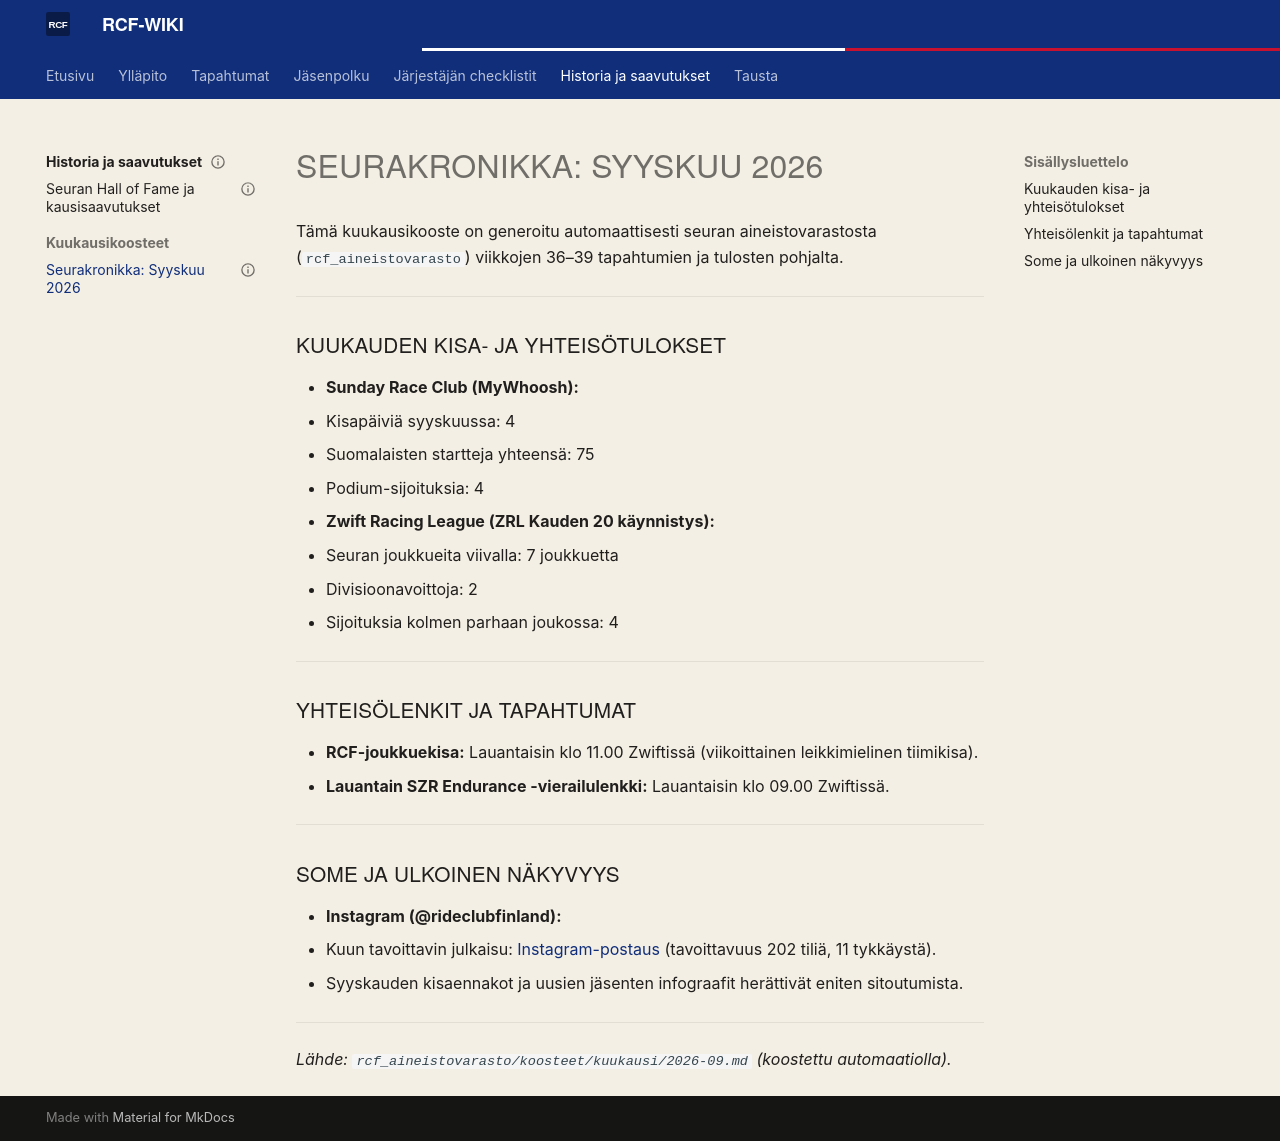

repository: ride-club-finland/rcf-wiki · page: HISTORIA/kuukausikoosteet/2026-09/index.html · generator: mkdocs

---
gold_id: kuukausikooste_2026_09
wiki_category: HISTORIA
period: 2026-09
level: kuukausi
weeks: [2026-W36, 2026-W37, 2026-W38, 2026-W39]
publishability: public_candidate
status: arkistoitu_wikiin
last_verified: 2026-10-21
---

# Seurakronikka: Syyskuu 2026

Tämä kuukausikooste on generoitu automaattisesti seuran aineistovarastosta (`rcf_aineistovarasto`) viikkojen 36–39 tapahtumien ja tulosten pohjalta.

---

## Kuukauden kisa- ja yhteisötulokset

- **Sunday Race Club (MyWhoosh):**
  - Kisapäiviä syyskuussa: 4
  - Suomalaisten startteja yhteensä: 75
  - Podium-sijoituksia: 4
- **Zwift Racing League (ZRL Kauden 20 käynnistys):**
  - Seuran joukkueita viivalla: 7 joukkuetta
  - Divisioonavoittoja: 2
  - Sijoituksia kolmen parhaan joukossa: 4

---

## Yhteisölenkit ja tapahtumat

- **RCF-joukkuekisa:** Lauantaisin klo 11.00 Zwiftissä (viikoittainen leikkimielinen tiimikisa).
- **Lauantain SZR Endurance -vierailulenkki:** Lauantaisin klo 09.00 Zwiftissä.

---

## Some ja ulkoinen näkyvyys

- **Instagram (@rideclubfinland):**
  - Kuun tavoittavin julkaisu: [Instagram-postaus](https://www.instagram.com/p/Dd386EUAGwg/) (tavoittavuus 202 tiliä, 11 tykkäystä).
  - Syyskauden kisaennakot ja uusien jäsenten infograafit herättivät eniten sitoutumista.

---

*Lähde: `rcf_aineistovarasto/koosteet/kuukausi/2026-09.md` (koostettu automaatiolla).*
